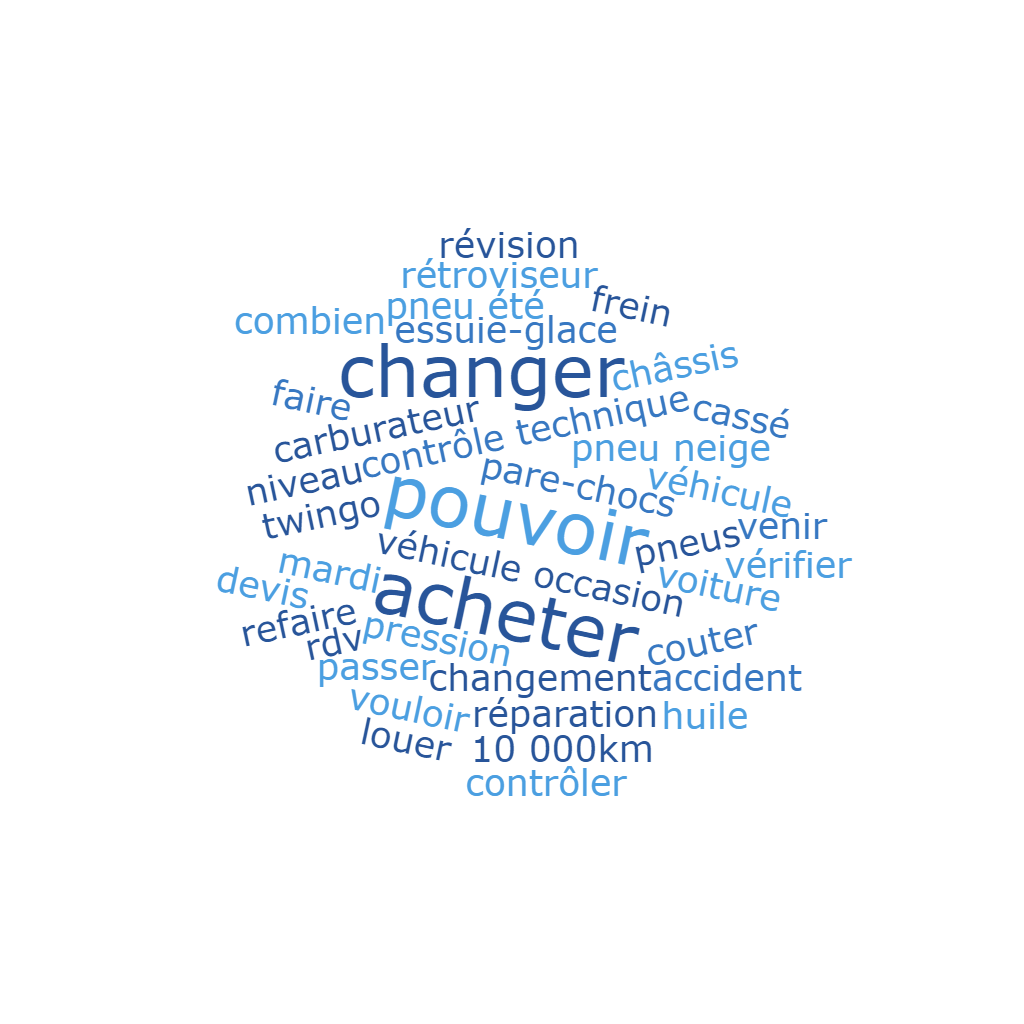

The data file committed next to this chart (first rows):
weight; word; color; url
1; 10 000km; ; 
1; accident; ; 
2; acheter; ; 
1; carburateur; ; 
1; cassé; ; 
1; changement; ; 
2; changer; ; 
1; châssis; ; 
1; combien; ; 
1; contrôle technique; ; 
1; contrôler; ; 
1; couter; ; 
1; devis; ; 
1; essuie-glace; ; 
1; faire; ; 
1; frein; ; 
1; huile; ; 
1; louer; ; 
1; mardi; ; 
1; niveau; ; 
1; pare-chocs; ; 
1; passer; ; 
1; pneu neige; ; 
1; pneu été; ; 
1; pneus; ; 
2; pouvoir; ; 
1; pression; ; 
1; rdv; ; 
1; refaire; ; 
1; réparation; ; 
1; rétroviseur; ; 
1; révision; ; 
1; twingo; ; 
1; venir; ; 
1; voiture; ; 
1; vouloir; ; 
1; véhicule; ; 
1; véhicule occasion; ; 
1; vérifier; ; 
